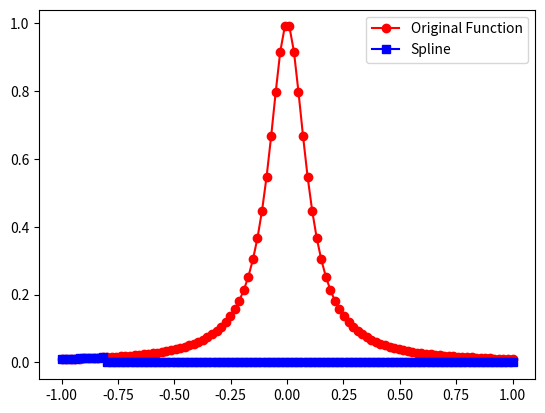
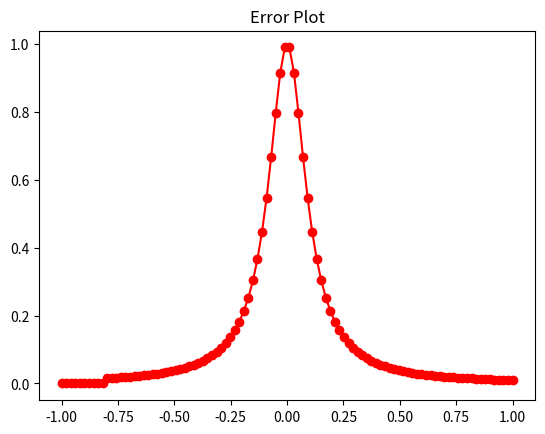

Write Python code to recreate these figures, in order.
import numpy as np
import matplotlib.pyplot as plt
import math
from numpy.linalg import inv

def eval_line(x0,x1,fx0,fx1,alpha):
    slope = (fx1-fx0)/(x1-x0)
    y_a = fx0 + slope * (alpha - x0)
    
    return y_a

def eval_lin_spline(xeval,Neval,a,b,f,Nint):
    xint = np.linspace(a,b,Nint +1)
    yeval = np.zeros(Neval)
    for j in range(Nint):
        atmp = xint[j]
        btmp = xint[j+1]
        
        ind = np.where((xeval >= atmp) & (xeval <= btmp))
        xloc = xeval[ind]
        n = len(xloc)
        fa = f(atmp)
        fb = f(btmp)
        yloc = np.zeros(len(xloc))
        
        for kk in range(n):
            yloc[kk] = eval_line(atmp,btmp,fa,fb,xloc[kk])
            
            
        yeval[ind] = yloc
        return yeval

f = lambda x : 1 / (1+(10*x)**2)

a = -1
b = 1

Neval = 100
xeval = np.linspace(a,b,Neval)

Nint = 10

yeval = eval_lin_spline(xeval,Neval,a,b,f,Nint)

fex = f(xeval)

plt.figure()
plt.plot(xeval, fex, 'ro-', label='Original Function')
plt.plot(xeval, yeval, 'bs-', label='Spline')
plt.legend()
plt.show()

err = abs(yeval - fex)
plt.figure()
plt.plot(xeval, err, 'ro-')
plt.title('Error Plot')
plt.show()

